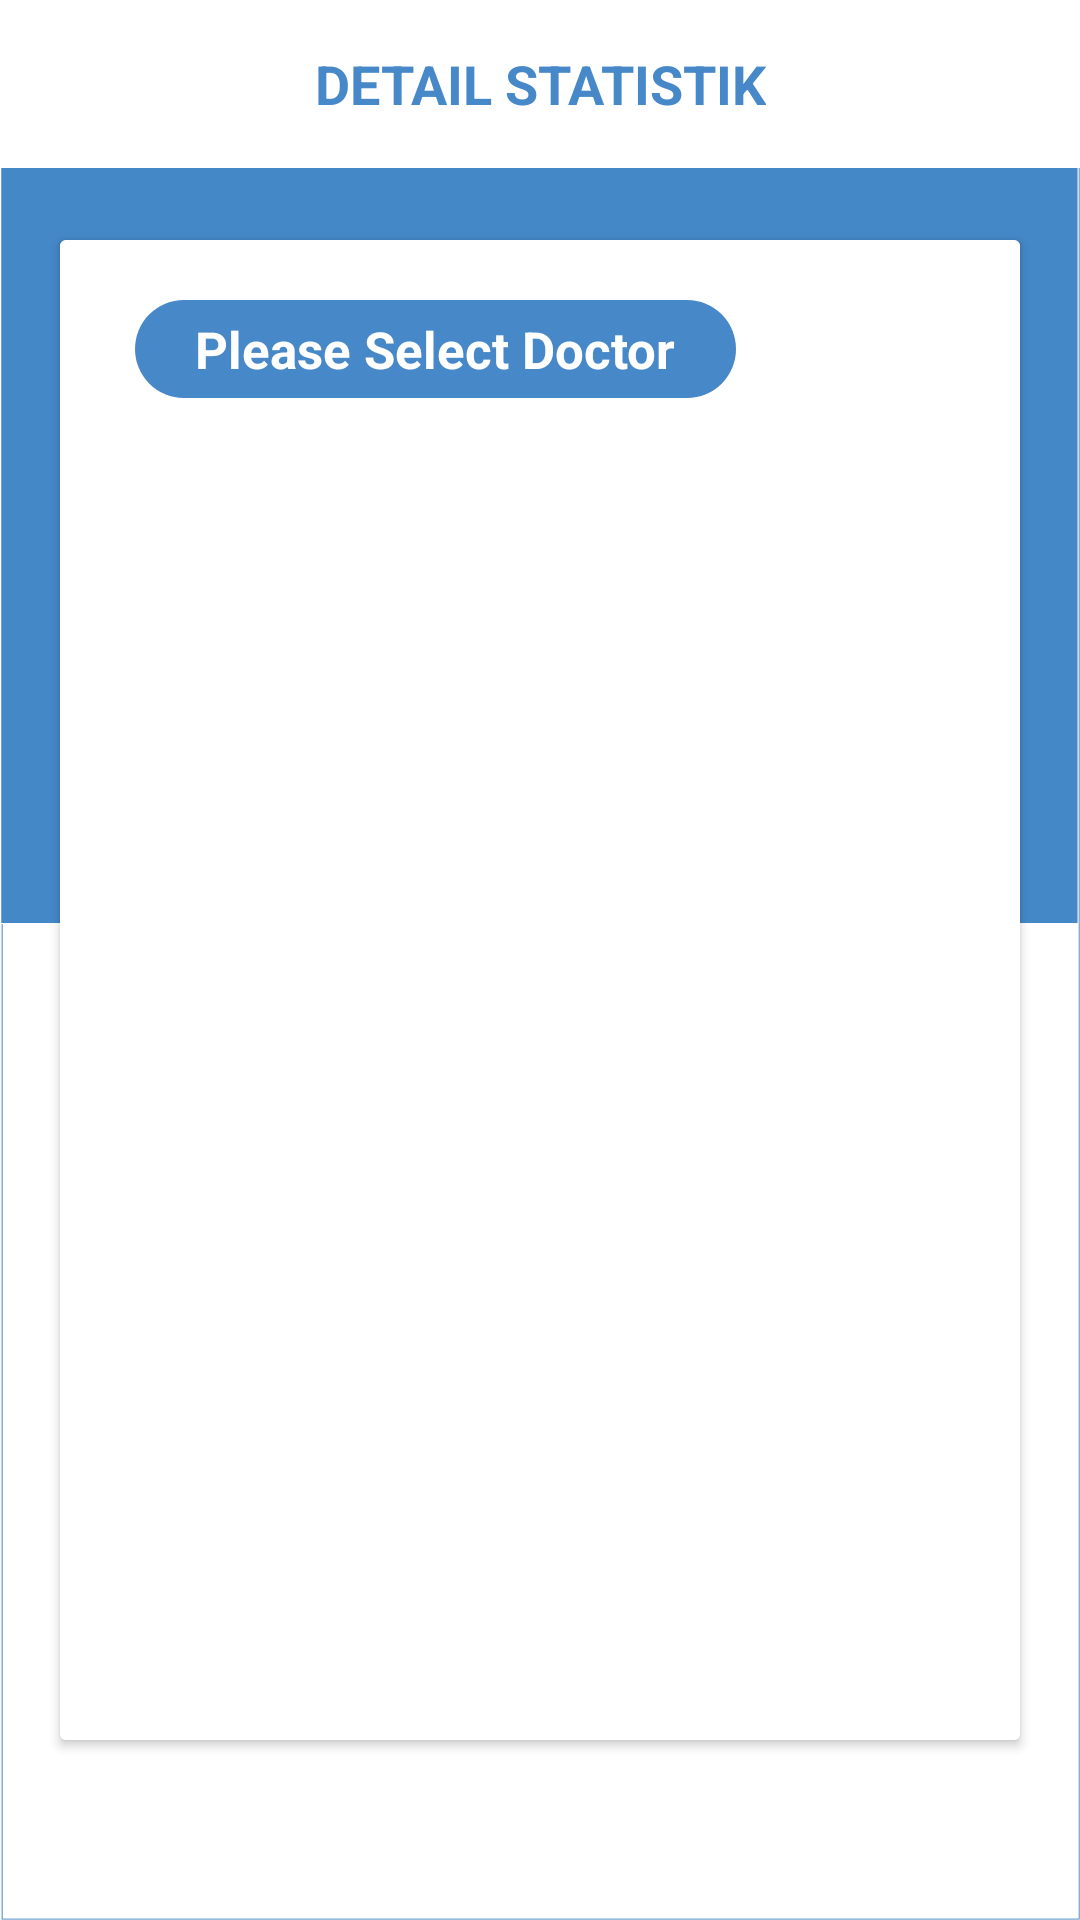

Layout XML and referenced resources for this Android screen:
<!-- AndroidManifest.xml: application theme AppTheme -->
<!-- res/layout/activity_count_room.xml -->
<?xml version="1.0" encoding="utf-8"?>
<RelativeLayout xmlns:android="http://schemas.android.com/apk/res/android"
    xmlns:app="http://schemas.android.com/apk/res-auto"
    xmlns:tools="http://schemas.android.com/tools"
    android:layout_width="match_parent"
    android:layout_height="match_parent"
    android:background="@mipmap/bg_login"
    tools:context=".TransferCariRoomActivity">

    <com.google.android.material.appbar.AppBarLayout
        android:layout_width="match_parent"
        android:layout_height="wrap_content"
        android:theme="@style/Base.ThemeOverlay.AppCompat.Dark">

        <androidx.appcompat.widget.Toolbar
            android:id="@+id/toolbar_pay"
            android:layout_gravity="center"
            android:layout_width="match_parent"
            android:layout_height="?android:attr/actionBarSize"
            android:background="#fff"
            app:elevation="4dp"
            android:theme="@style/mytoolbar"
            app:popupTheme="@style/Base.Theme.AppCompat.Light.DarkActionBar" >

            <TextView
                android:textSize="18dp"
                android:layout_width="wrap_content"
                android:layout_height="wrap_content"
                android:text="DETAIL STATISTIK"
                android:textColor="@color/colorUtama"
                android:textStyle="bold"
                android:layout_gravity="center"
                android:id="@+id/toolbar_title" />

        </androidx.appcompat.widget.Toolbar>

    </com.google.android.material.appbar.AppBarLayout>




    <androidx.cardview.widget.CardView
        android:elevation="5dp"
        android:layout_marginTop="80dp"
        android:layout_marginLeft="20dp"
        android:layout_marginRight="20dp"
        android:layout_marginBottom="60dp"
        android:layout_width="match_parent"
        android:layout_height="match_parent">

        <LinearLayout
            android:orientation="vertical"
            android:background="#fff"
            android:layout_width="match_parent"
            android:layout_height="match_parent">



            <TextView
                android:textSize="17dp"
                android:textStyle="bold"
                android:textColor="@color/colorWhite"
                android:paddingTop="5dp"
                android:paddingLeft="20dp"
                android:paddingRight="20dp"
                android:paddingBottom="5dp"
                android:background="@drawable/button_shape_rounded_blue"
                android:id="@+id/total_room"
                android:layout_marginTop="20dp"
                android:layout_marginLeft="25dp"
                android:text="Please Select Doctor"
                android:layout_width="wrap_content"
                android:layout_height="wrap_content"/>



            <androidx.recyclerview.widget.RecyclerView
                android:layout_marginTop="20dp"
                android:id="@+id/rvRoom_count_room"
                android:layout_width="match_parent"
                android:layout_height="match_parent"
                android:paddingLeft="8dp"
                android:paddingRight="8dp"
                android:paddingTop="16dp">
            </androidx.recyclerview.widget.RecyclerView>


        </LinearLayout>






    </androidx.cardview.widget.CardView>


</RelativeLayout>
<!-- resources referenced by this layout -->
<resources>
  <color name="colorUtama">#4788C8</color>
  <color name="colorWhite">#fff</color>
  <!-- drawable button_shape_rounded_blue (drawable) -->
  <?xml version="1.0" encoding="utf-8"?>
  <shape xmlns:android="http://schemas.android.com/apk/res/android"
      >
      <corners
          android:bottomLeftRadius="30dp"
          android:bottomRightRadius="30dp"
          android:radius="50dp"
          android:topLeftRadius="30dp"
          android:topRightRadius="30dp"/>
      <solid
          android:color="@color/colorUtama"/>
  
  </shape>
  <!-- mipmap bg_login: png bitmap (mipmap-xxhdpi, 44674 bytes) -->
  <style name="mytoolbar" parent="ThemeOverlay.AppCompat.Dark.ActionBar">
          <item name="colorControlNormal">@color/colorUtama</item>
      </style>
  <style name="AppTheme" parent="Theme.AppCompat.Light.NoActionBar">
          
          <item name="colorPrimary">@color/colorPrimary</item>
          <item name="colorPrimaryDark">@color/colorPrimaryDark</item>
          <item name="colorAccent">@color/colorAccent</item>
      </style>
  <color name="colorPrimary">#008577</color>
  <color name="colorPrimaryDark">#00574B</color>
  <color name="colorAccent">#D81B60</color>
</resources>
